pico-8 play session: no input (idle), after a click and taps of 🅾, ❎, 🅾+❎, 🅾 in the second before t = 0

[t = 1 s] idle ~1s (no d-pad/buttons)
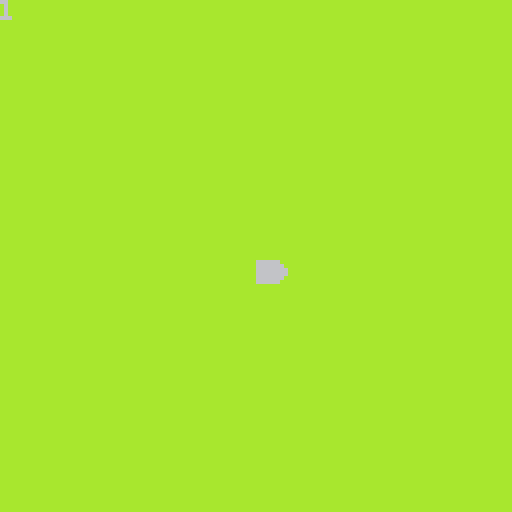

pico-8 cartridge
version 32
__lua__
function _init()
	pal(3,138,1)
	play_init()
end

function play_init()
	snek={
		body={{8,8}},
		-- 0=left,1=right,2=up,3=down
		dir=1,
	}
	for i=1,4 do
		add(snek.body,
			{snek.body[1],snek.body[2]})
	end
	
	_update60=play_update
	_draw=play_draw()
end


function play_update()
	for i=0,3 do
		if btn(i) then
			ii=i
			snek.dir=i
		end
	end
	ii=4
end

function play_draw()
	cls(3)
	print(snek.dir,0,0)
	if (ii) print(ii,0,6)
	
	local set={}
	for i,s in ipairs(snek.body) do
		if i==1 then
			local vert=band(snek.dir,2)~=0
			local swap=band(snek.dir,1)==0
			local sp=16
			if (vert) sp+=1
			spr(sp,s[1]*8,s[2]*8,1,1,
				not vert and swap,
				vert and swap)
		end
	end
end
-->8
function hash(x,y)
	return bor(x,shl(y,4))
end
__gfx__
00000000000000000000000000000000000000000000000000000000000000000000000000000000000000000000000000000000000000000000000000000000
00000000000000000000000000000000000000000000000000000000000000000000000000000000000000000000000000000000000000000000000000000000
00700700000000000000000000000000000000000000000000000000000000000000000000000000000000000000000000000000000000000000000000000000
00077000000000000000000000000000000000000000000000000000000000000000000000000000000000000000000000000000000000000000000000000000
00077000000000000000000000000000000000000000000000000000000000000000000000000000000000000000000000000000000000000000000000000000
00700700000000000000000000000000000000000000000000000000000000000000000000000000000000000000000000000000000000000000000000000000
00000000000000000000000000000000000000000000000000000000000000000000000000000000000000000000000000000000000000000000000000000000
00000000000000000000000000000000000000000000000000000000000000000000000000000000000000000000000000000000000000000000000000000000
00000000066666600000000006666660000000000000000000000000000000000000000000000000000000000000000000000000000000000000000000000000
66666600066666606666666606666660000000660006600066666660000000000000000000000000000000000000000000000000000000000000000000000000
66666660066666606666666606666660000066660006600066666660000000000000000000000000000000000000000000000000000000000000000000000000
66666666066666606666666606666660066666660006600066666660000000000000000000000000000000000000000000000000000000000000000000000000
66666666066666606666666606666660066666660066660066666660000000000000000000000000000000000000000000000000000000000000000000000000
66666660066666606666666606666660000066660066660066666660000000000000000000000000000000000000000000000000000000000000000000000000
66666600006666006666666606666660000000660666666066666660000000000000000000000000000000000000000000000000000000000000000000000000
00000000000660000000000006666660000000000666666006666660000000000000000000000000000000000000000000000000000000000000000000000000
